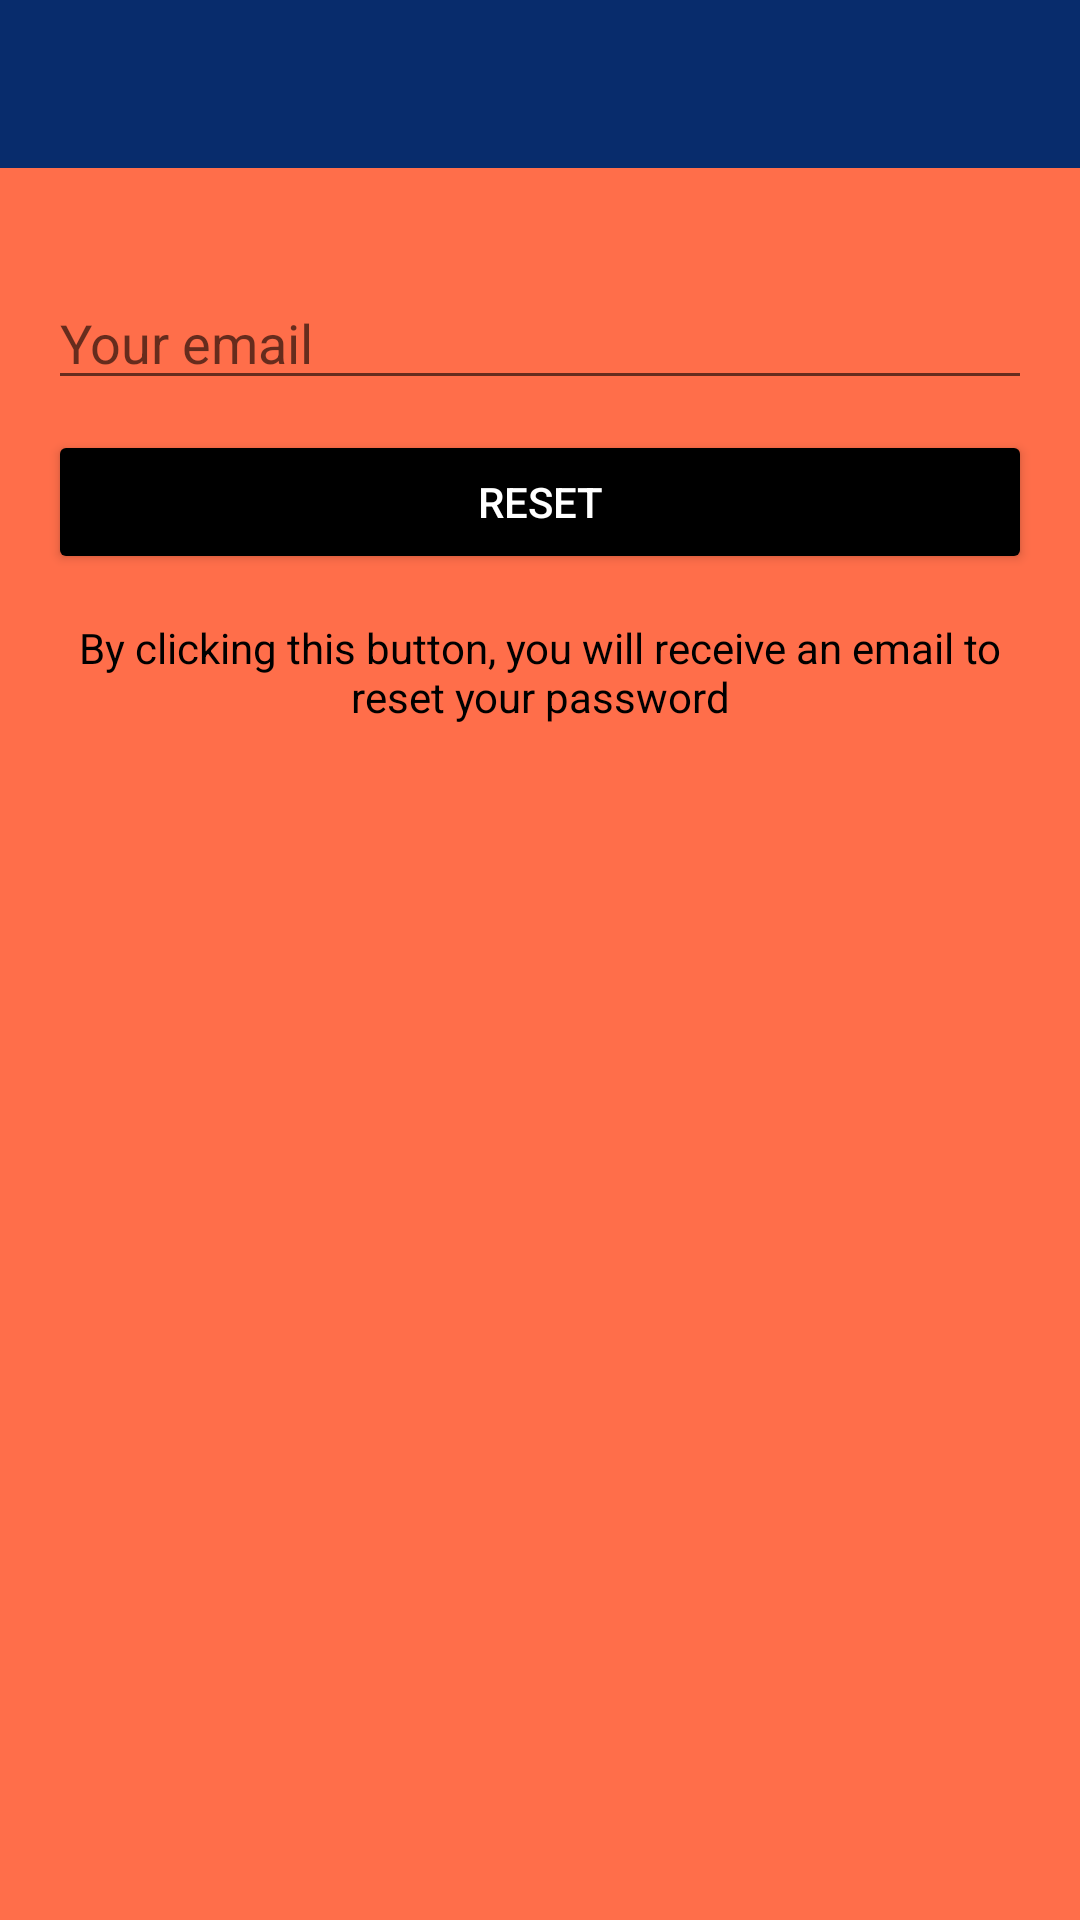

The Android layout XML behind this screen, and the referenced resources:
<!-- AndroidManifest.xml: application theme AppTheme -->
<!-- res/layout/activity_reset_password.xml -->
<?xml version="1.0" encoding="utf-8"?>
<RelativeLayout xmlns:android="http://schemas.android.com/apk/res/android"
    xmlns:app="http://schemas.android.com/apk/res-auto"
    xmlns:tools="http://schemas.android.com/tools"
    android:layout_width="match_parent"
    android:layout_height="match_parent"
    android:background="@color/background"
    tools:context=".ResetPasswordActivity">

    <include
        android:id="@+id/toolbar"
        layout="@layout/bar_layout"
        tools:ignore="InvalidId"
        />
    <LinearLayout
        android:layout_width="match_parent"
        android:layout_height="wrap_content"
        android:orientation="vertical"
        android:layout_below="@id/toolbar"
        android:padding="16dp">

        <com.google.android.material.textfield.TextInputEditText
            android:layout_width="match_parent"
            android:layout_height="wrap_content"
            android:id="@+id/send_email"
            android:inputType="textEmailAddress"
            android:hint="Your email"
            android:layout_marginTop="20dp"/>

        <Button
            android:layout_width="match_parent"
            android:layout_height="wrap_content"
            android:text="Reset"
            android:id="@+id/btn_reset"
            android:textColor="#fff"
            android:backgroundTint="@color/btn_color"
            android:layout_marginTop="10dp"/>

        <TextView
            android:layout_width="wrap_content"
            android:layout_height="wrap_content"
            android:gravity="center"
            android:layout_marginTop="15dp"
            android:textColor="@color/black"
            android:textSize="14sp"
            android:text="By clicking this button, you will receive an email to reset your password"/>

    </LinearLayout>


</RelativeLayout>
<!-- res/layout/bar_layout.xml (included above) -->
<?xml version="1.0" encoding="utf-8"?>
<androidx.appcompat.widget.Toolbar xmlns:android="http://schemas.android.com/apk/res/android"
    xmlns:app="http://schemas.android.com/apk/res-auto"
    xmlns:tools="http://schemas.android.com/tools"
    android:orientation="vertical"
    android:background="@color/title_color"
    android:id="@+id/toolbar"
    app:popupTheme="@style/MenuuStyle"
    android:theme="@style/ThemeOverlay.AppCompat.Dark.ActionBar"
    android:layout_width="match_parent"
    android:layout_height="wrap_content"
    tools:ignore="InvalidId">


</androidx.appcompat.widget.Toolbar>
<!-- resources referenced by this layout -->
<resources>
  <color name="background">#ff6e4a</color>
  <color name="black">#FF000000</color>
  <color name="btn_color">#000000</color>
  <color name="title_color">#082c6c</color>
  <style name="MenuuStyle" parent="Theme.AppCompat.Light">
          <item name="android:background">@android:color/white</item>
      </style>
  <style name="AppTheme" parent="Theme.AppCompat.Light.NoActionBar">
          
          <item name="colorPrimary">@color/colorPrimary</item>
          <item name="colorPrimaryDark">@color/colorPrimaryDark</item>
          <item name="colorAccent">@color/btn_color</item>
      </style>
  <color name="colorPrimary">#000000</color>
  <color name="colorPrimaryDark">#000000</color>
</resources>
